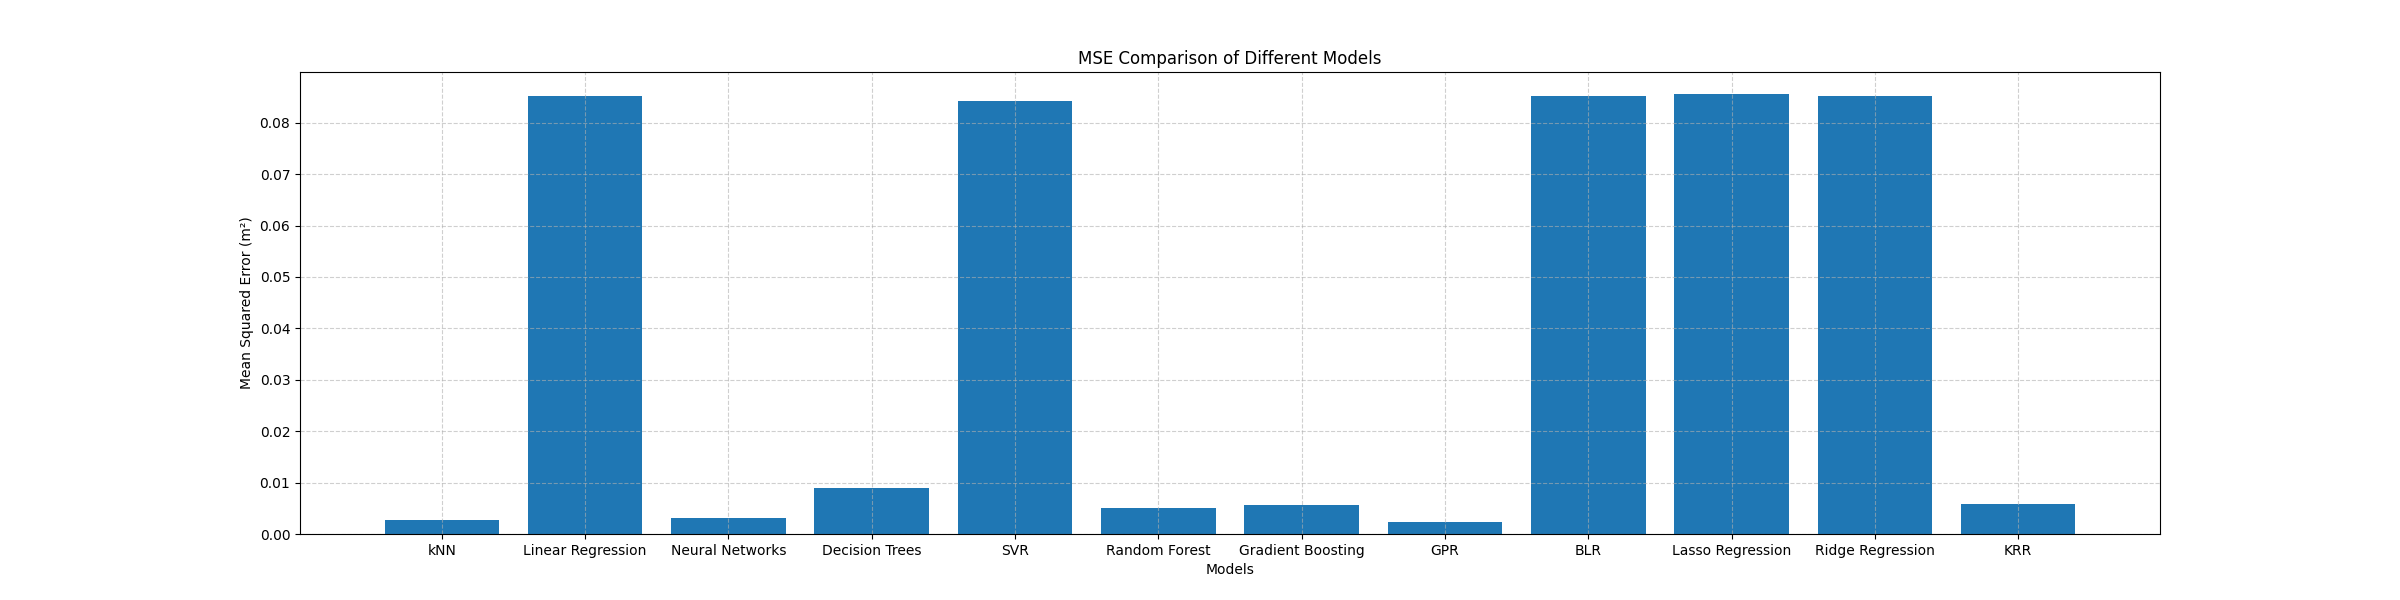

The table this chart was drawn from, first rows:
Models, MSE
kNN, 0.002683
Linear Regression, 0.08523
Neural Networks, 0.003031
Decision Trees, 0.008907
SVR, 0.08427
Random Forest, 0.004984
Gradient Boosting, 0.005637
GPR, 0.002286
BLR, 0.08521
Lasso Regression, 0.08558
Ridge Regression, 0.08521
KRR, 0.005895
